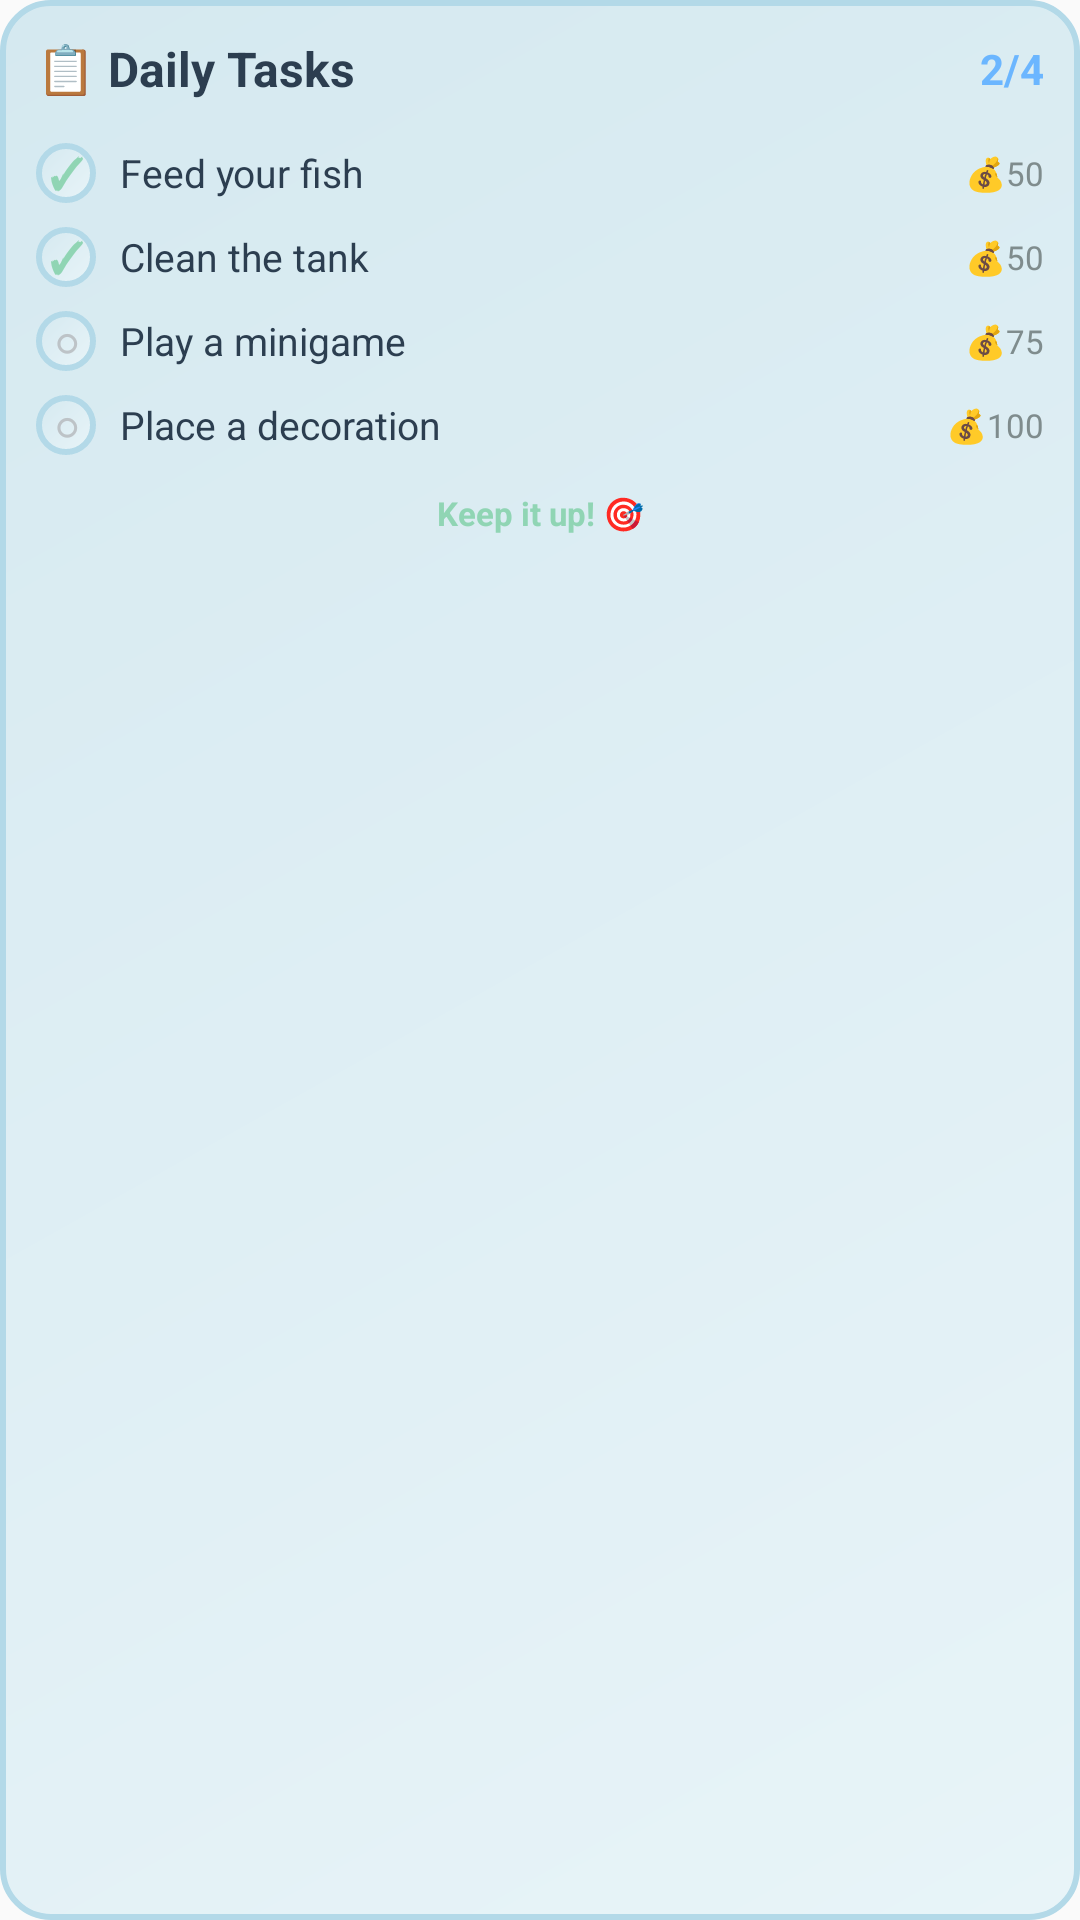

This screen was rendered from an Android layout file. Write that file and the resources it references.
<!-- AndroidManifest.xml: application theme Theme.PixelFishTank -->
<!-- res/layout/widget_daily_tasks.xml -->
<?xml version="1.0" encoding="utf-8"?>
<LinearLayout xmlns:android="http://schemas.android.com/apk/res/android"
    android:layout_width="match_parent"
    android:layout_height="match_parent"
    android:background="@drawable/widget_background"
    android:orientation="vertical"
    android:padding="12dp">

    
    <LinearLayout
        android:layout_width="match_parent"
        android:layout_height="wrap_content"
        android:orientation="horizontal"
        android:gravity="center_vertical">

        <TextView
            android:layout_width="0dp"
            android:layout_height="wrap_content"
            android:layout_weight="1"
            android:text="📋 Daily Tasks"
            android:textSize="16sp"
            android:textStyle="bold"
            android:textColor="#2C3E50" />

        <TextView
            android:id="@+id/widget_tasks_completed"
            android:layout_width="wrap_content"
            android:layout_height="wrap_content"
            android:text="2/4"
            android:textSize="14sp"
            android:textStyle="bold"
            android:textColor="#6BB6FF" />
    </LinearLayout>

    
    <LinearLayout
        android:layout_width="match_parent"
        android:layout_height="wrap_content"
        android:orientation="vertical"
        android:layout_marginTop="10dp">

        
        <LinearLayout
            android:layout_width="match_parent"
            android:layout_height="wrap_content"
            android:orientation="horizontal"
            android:gravity="center_vertical"
            android:paddingVertical="4dp">

            <TextView
                android:id="@+id/widget_task1_check"
                android:layout_width="20dp"
                android:layout_height="20dp"
                android:text="✓"
                android:textSize="14sp"
                android:textColor="#90D5B4"
                android:gravity="center"
                android:background="@drawable/widget_background"
                android:textStyle="bold" />

            <TextView
                android:id="@+id/widget_task1_name"
                android:layout_width="0dp"
                android:layout_height="wrap_content"
                android:layout_weight="1"
                android:layout_marginStart="8dp"
                android:text="Feed your fish"
                android:textSize="13sp"
                android:textColor="#2C3E50" />

            <TextView
                android:id="@+id/widget_task1_reward"
                android:layout_width="wrap_content"
                android:layout_height="wrap_content"
                android:text="💰50"
                android:textSize="11sp"
                android:textColor="#7F8C8D" />
        </LinearLayout>

        
        <LinearLayout
            android:layout_width="match_parent"
            android:layout_height="wrap_content"
            android:orientation="horizontal"
            android:gravity="center_vertical"
            android:paddingVertical="4dp">

            <TextView
                android:id="@+id/widget_task2_check"
                android:layout_width="20dp"
                android:layout_height="20dp"
                android:text="✓"
                android:textSize="14sp"
                android:textColor="#90D5B4"
                android:gravity="center"
                android:background="@drawable/widget_background"
                android:textStyle="bold" />

            <TextView
                android:id="@+id/widget_task2_name"
                android:layout_width="0dp"
                android:layout_height="wrap_content"
                android:layout_weight="1"
                android:layout_marginStart="8dp"
                android:text="Clean the tank"
                android:textSize="13sp"
                android:textColor="#2C3E50" />

            <TextView
                android:id="@+id/widget_task2_reward"
                android:layout_width="wrap_content"
                android:layout_height="wrap_content"
                android:text="💰50"
                android:textSize="11sp"
                android:textColor="#7F8C8D" />
        </LinearLayout>

        
        <LinearLayout
            android:layout_width="match_parent"
            android:layout_height="wrap_content"
            android:orientation="horizontal"
            android:gravity="center_vertical"
            android:paddingVertical="4dp">

            <TextView
                android:id="@+id/widget_task3_check"
                android:layout_width="20dp"
                android:layout_height="20dp"
                android:text="○"
                android:textSize="14sp"
                android:textColor="#BDC3C7"
                android:gravity="center"
                android:background="@drawable/widget_background"
                android:textStyle="bold" />

            <TextView
                android:id="@+id/widget_task3_name"
                android:layout_width="0dp"
                android:layout_height="wrap_content"
                android:layout_weight="1"
                android:layout_marginStart="8dp"
                android:text="Play a minigame"
                android:textSize="13sp"
                android:textColor="#2C3E50" />

            <TextView
                android:id="@+id/widget_task3_reward"
                android:layout_width="wrap_content"
                android:layout_height="wrap_content"
                android:text="💰75"
                android:textSize="11sp"
                android:textColor="#7F8C8D" />
        </LinearLayout>

        
        <LinearLayout
            android:layout_width="match_parent"
            android:layout_height="wrap_content"
            android:orientation="horizontal"
            android:gravity="center_vertical"
            android:paddingVertical="4dp">

            <TextView
                android:id="@+id/widget_task4_check"
                android:layout_width="20dp"
                android:layout_height="20dp"
                android:text="○"
                android:textSize="14sp"
                android:textColor="#BDC3C7"
                android:gravity="center"
                android:background="@drawable/widget_background"
                android:textStyle="bold" />

            <TextView
                android:id="@+id/widget_task4_name"
                android:layout_width="0dp"
                android:layout_height="wrap_content"
                android:layout_weight="1"
                android:layout_marginStart="8dp"
                android:text="Place a decoration"
                android:textSize="13sp"
                android:textColor="#2C3E50" />

            <TextView
                android:id="@+id/widget_task4_reward"
                android:layout_width="wrap_content"
                android:layout_height="wrap_content"
                android:text="💰100"
                android:textSize="11sp"
                android:textColor="#7F8C8D" />
        </LinearLayout>

    </LinearLayout>

    
    <TextView
        android:id="@+id/widget_tasks_footer"
        android:layout_width="match_parent"
        android:layout_height="wrap_content"
        android:text="Keep it up! 🎯"
        android:textSize="11sp"
        android:textColor="#90D5B4"
        android:textStyle="bold"
        android:gravity="center"
        android:layout_marginTop="8dp" />

</LinearLayout>
<!-- resources referenced by this layout -->
<resources>
  <!-- drawable widget_background (drawable) -->
  <?xml version="1.0" encoding="utf-8"?>
  <shape xmlns:android="http://schemas.android.com/apk/res/android">
      <gradient
          android:type="linear"
          android:angle="135"
          android:startColor="#E8F4F8"
          android:endColor="#D5E9F0" />
      <corners android:radius="16dp" />
      <stroke
          android:width="2dp"
          android:color="#B3D9E8" />
  </shape>
  <style name="Theme.PixelFishTank" parent="android:Theme.Material.Light.NoActionBar" />
</resources>
